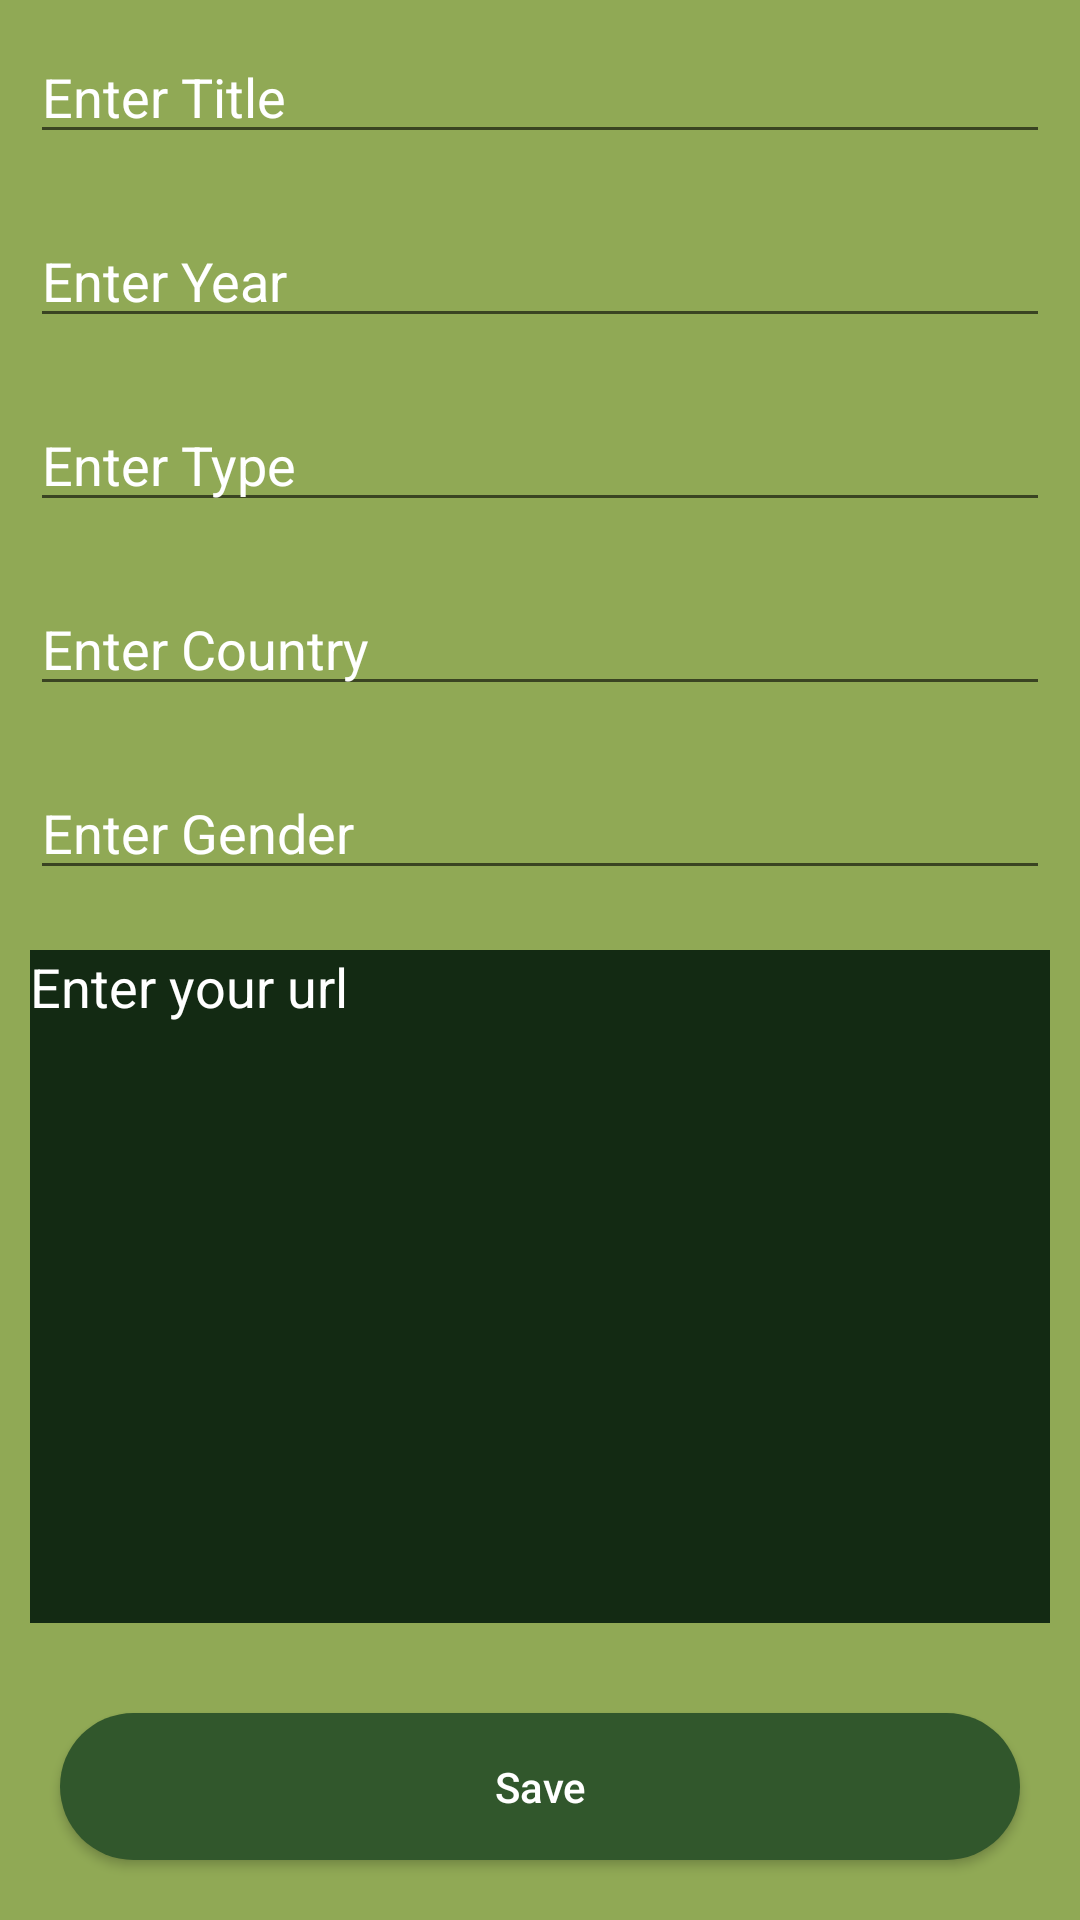

Reconstruct the res/layout file that produces this screen, plus the resources it refers to.
<!-- AndroidManifest.xml: application theme Theme.Firebase_reto -->
<!-- res/layout/activity_save.xml -->
<?xml version="1.0" encoding="utf-8"?>
<RelativeLayout xmlns:android="http://schemas.android.com/apk/res/android"
    xmlns:app="http://schemas.android.com/apk/res-auto"
    xmlns:tools="http://schemas.android.com/tools"
    android:layout_width="match_parent"
    android:layout_height="match_parent"
    android:background="@color/color4"
    tools:context=".AddActivity">

    
    <EditText
        android:id="@+id/idEdtTitle"
        android:layout_width="match_parent"
        android:layout_height="wrap_content"
        android:layout_margin="10dp"
        android:hint="Enter Title"
        android:textColor="@color/white"
        android:textColorHint="@color/white" />
    <EditText
        android:id="@+id/idEdtYear"
        android:layout_width="match_parent"
        android:layout_height="wrap_content"
        android:layout_below="@+id/idEdtTitle"
        android:layout_margin="10dp"
        android:hint="Enter Year"
        android:textColor="@color/white"
        android:textColorHint="@color/white" />
    <EditText
        android:id="@+id/idEdtType"
        android:layout_width="match_parent"
        android:layout_height="wrap_content"
        android:layout_below="@+id/idEdtYear"
        android:layout_margin="10dp"
        android:hint="Enter Type"
        android:textColor="@color/white"
        android:textColorHint="@color/white" />
    <EditText
        android:id="@+id/idEdtCountry"
        android:layout_width="match_parent"
        android:layout_height="wrap_content"
        android:layout_below="@+id/idEdtType"
        android:layout_margin="10dp"
        android:hint="Enter Country"
        android:textColor="@color/white"
        android:textColorHint="@color/white" />
    <EditText
        android:id="@+id/idEdtGender"
        android:layout_width="match_parent"
        android:layout_height="wrap_content"
        android:layout_below="@+id/idEdtCountry"
        android:layout_margin="10dp"
        android:hint="Enter Gender"
        android:textColor="@color/white"
        android:textColorHint="@color/white" />

    
    <EditText
        android:id="@+id/idEdtNoteLink"
        android:layout_width="match_parent"
        android:layout_height="match_parent"
        android:layout_above="@id/idBtn"
        android:layout_below="@id/idEdtGender"
        android:layout_margin="10dp"
        android:background="@color/color1"
        android:gravity="start|top"
        android:hint="Enter your url"
        android:inputType="textMultiLine"
        android:singleLine="false"
        android:textColor="@color/white"
        android:textColorHint="@color/white" />

    
    <android.widget.Button
        android:id="@+id/idBtn"
        android:layout_width="match_parent"
        android:layout_height="wrap_content"
        android:layout_alignParentBottom="true"
        android:layout_margin="20dp"
        android:background="@drawable/button_design"
        android:text="Save"
        android:textAllCaps="false"
        android:textColor="@color/white" />

</RelativeLayout>
<!-- resources referenced by this layout -->
<resources>
  <color name="color1">#132A13</color>
  <color name="color4">#90A955</color>
  <color name="white">#FFFFFFFF</color>
  <!-- drawable button_design (drawable) -->
  <?xml version="1.0" encoding="utf-8"?>
  <shape xmlns:android="http://schemas.android.com/apk/res/android">
      <solid android:color="@color/color2" />
      <padding android:top="15dp"
          android:left="15dp"
          android:right="15dp"
          android:bottom="15dp" />
      <corners android:radius="45dp" />
  
  
  </shape>
  <style name="Theme.Firebase_reto" parent="Theme.MaterialComponents.DayNight.DarkActionBar">
          
          <item name="colorPrimary">@color/purple_500</item>
          <item name="colorPrimaryVariant">@color/purple_700</item>
          <item name="colorOnPrimary">@color/white</item>
          
          <item name="colorSecondary">@color/teal_200</item>
          <item name="colorSecondaryVariant">@color/teal_700</item>
          <item name="colorOnSecondary">@color/black</item>
          
          <item name="android:statusBarColor" tools:targetApi="l">?attr/colorPrimaryVariant</item>
          
      </style>
  <color name="color2">#31572C</color>
  <color name="purple_500">#31572C</color>
  <color name="purple_700">#132A13</color>
  <color name="teal_200">#FF03DAC5</color>
  <color name="teal_700">#FF018786</color>
  <color name="black">#FF000000</color>
</resources>
